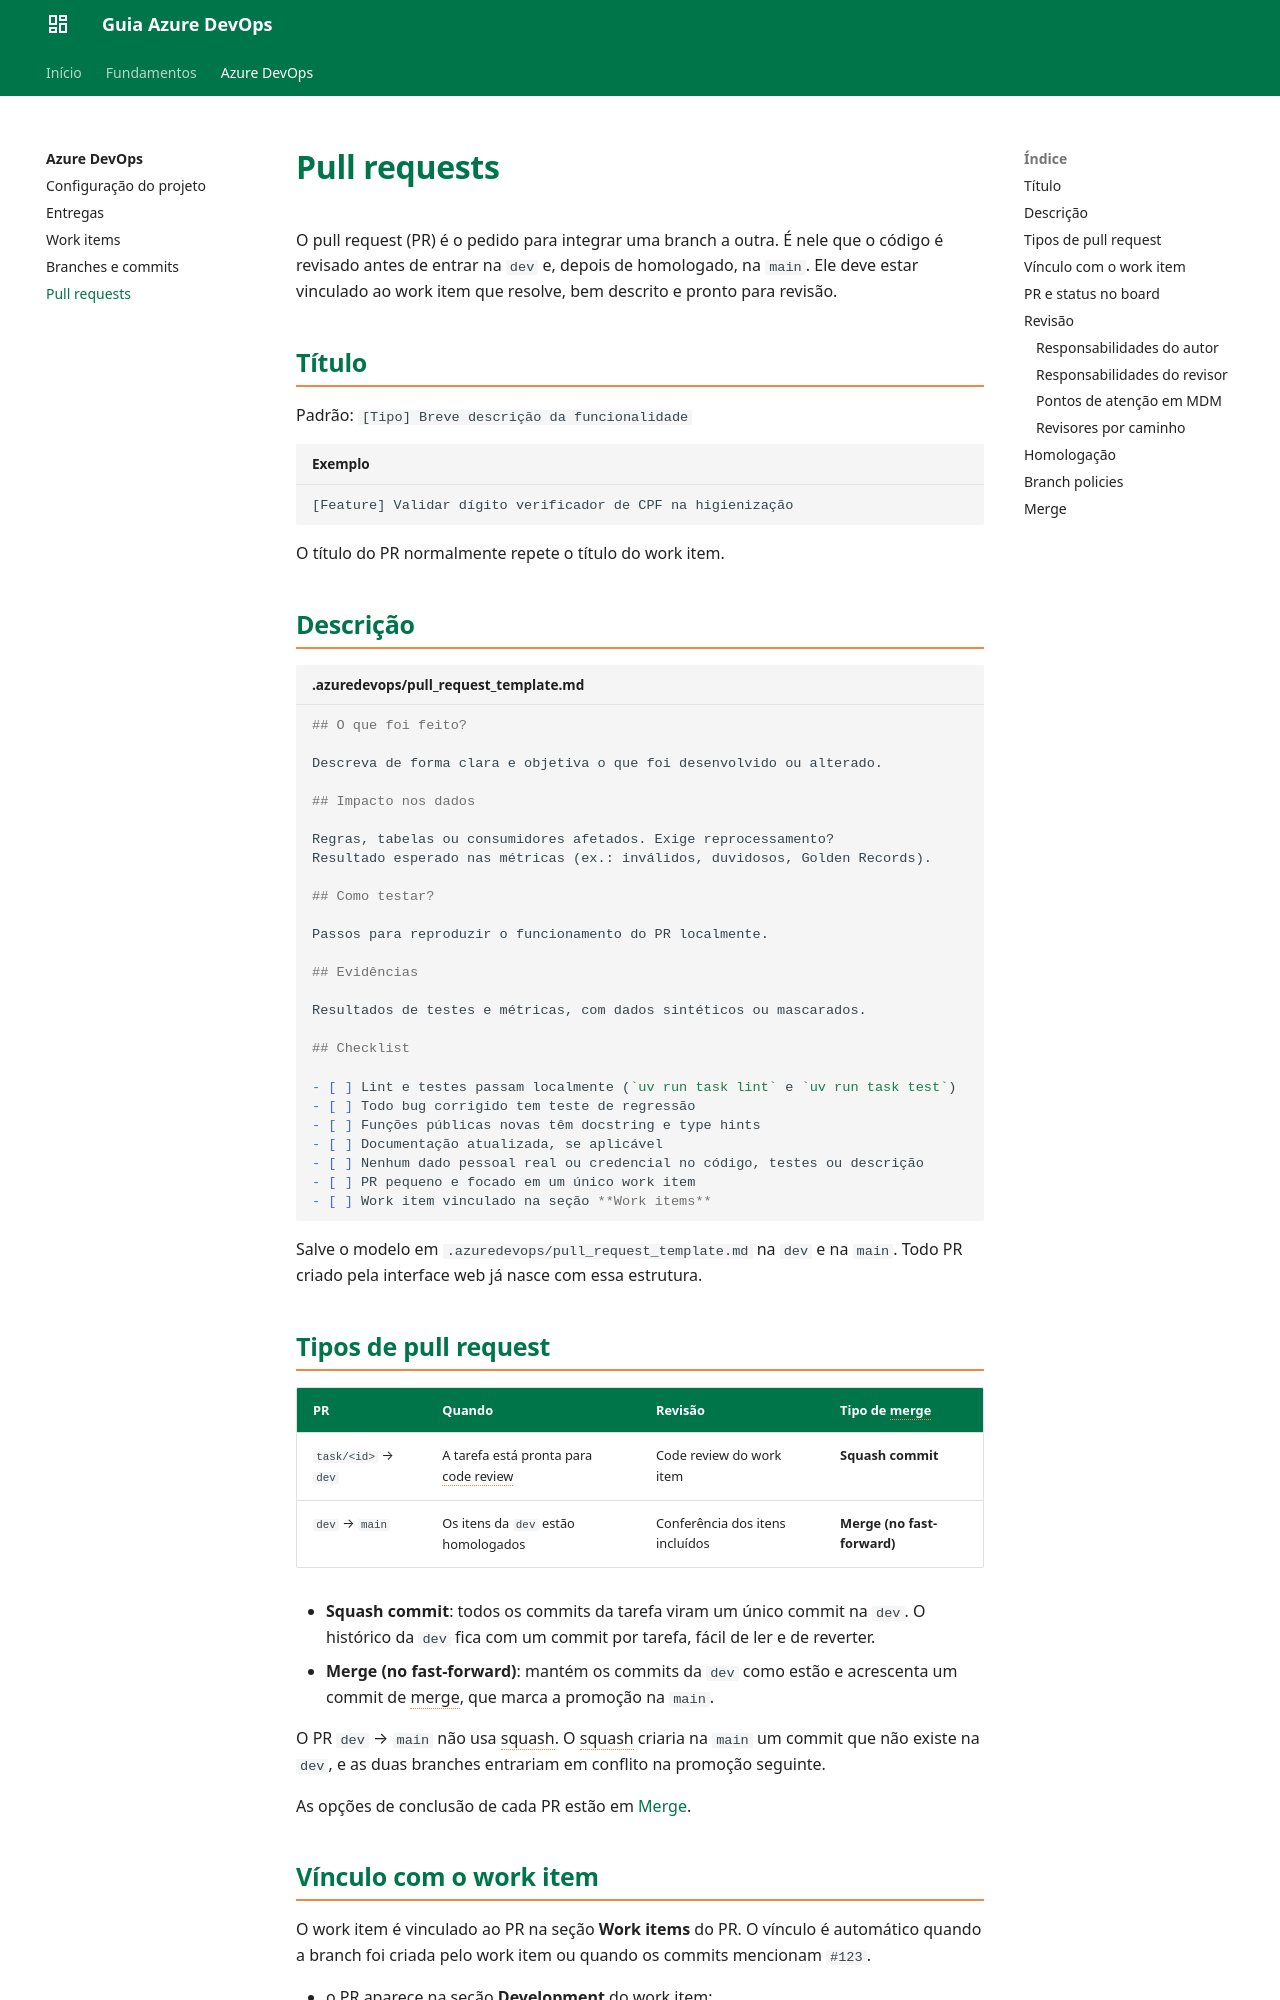

repository: gabrielaalves-selbetti/azuredevops-projects-mdm · page: azure-devops/pull-requests/index.html · generator: mkdocs

# Pull requests

O pull request (PR) é o pedido para integrar uma branch a outra. É nele que o código é revisado antes de entrar na `dev` e, depois de homologado, na `main`. Ele deve estar vinculado ao work item que resolve, bem descrito e pronto para revisão.

## Título

Padrão: `[Tipo] Breve descrição da funcionalidade`

```text title="Exemplo"
[Feature] Validar dígito verificador de CPF na higienização
```

O título do PR normalmente repete o título do work item.

## Descrição

```markdown title=".azuredevops/pull_request_template.md"
## O que foi feito?

Descreva de forma clara e objetiva o que foi desenvolvido ou alterado.

## Impacto nos dados

Regras, tabelas ou consumidores afetados. Exige reprocessamento?
Resultado esperado nas métricas (ex.: inválidos, duvidosos, Golden Records).

## Como testar?

Passos para reproduzir o funcionamento do PR localmente.

## Evidências

Resultados de testes e métricas, com dados sintéticos ou mascarados.

## Checklist

- [ ] Lint e testes passam localmente (`uv run task lint` e `uv run task test`)
- [ ] Todo bug corrigido tem teste de regressão
- [ ] Funções públicas novas têm docstring e type hints
- [ ] Documentação atualizada, se aplicável
- [ ] Nenhum dado pessoal real ou credencial no código, testes ou descrição
- [ ] PR pequeno e focado em um único work item
- [ ] Work item vinculado na seção **Work items**
```

Salve o modelo em `.azuredevops/pull_request_template.md` na `dev` e na `main`. Todo PR criado pela interface web já nasce com essa estrutura.

## Tipos de pull request

| PR | Quando | Revisão | Tipo de merge |
| :--- | :--- | :--- | :--- |
| `task/<id>` → `dev` | A tarefa está pronta para code review | Code review do work item | **Squash commit** |
| `dev` → `main` | Os itens da `dev` estão homologados | Conferência dos itens incluídos | **Merge (no fast-forward)** |

- **Squash commit**: todos os commits da tarefa viram um único commit na `dev`. O histórico da `dev` fica com um commit por tarefa, fácil de ler e de reverter.
- **Merge (no fast-forward)**: mantém os commits da `dev` como estão e acrescenta um commit de merge, que marca a promoção na `main`.

O PR `dev` → `main` não usa squash. O squash criaria na `main` um commit que não existe na `dev`, e as duas branches entrariam em conflito na promoção seguinte.

As opções de conclusão de cada PR estão em [Merge](#merge).
